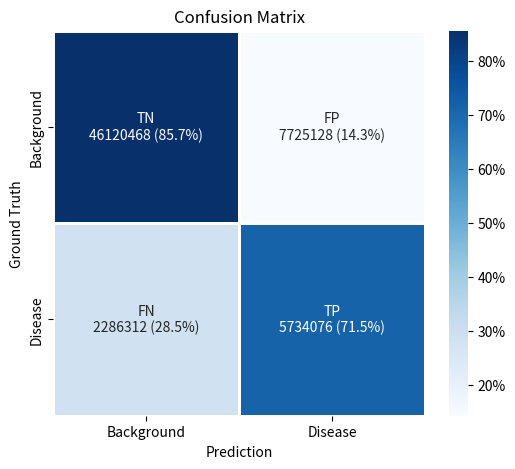

The script that saved this image:
import matplotlib.pyplot as plt
import matplotlib.ticker as mtick
import seaborn as sns
import numpy as np
import pandas as pd

# Pixel counts for the confusion matrix with two classes: background (class 0) and disease (class 1)
# deeplabv3+ LOSS
# conf_matrix_data = np.array([[50515158, 3330438],[3185727, 4834661]])

# maskrcnn LOSS
# conf_matrix_data = np.array([[23612563, 1060590],[2653289, 2008718]])

# deeplabv3+ IOU
conf_matrix_data = np.array([[46120468, 7725128],[2286312, 5734076]])

# maskrcnn IOU
#conf_matrix_data = np.array([[15665124, 4855341],[1281336, 3191087]])

# Calculate percentages based on the total pixel counts in each class
conf_matrix_percentages = conf_matrix_data / conf_matrix_data.sum(axis=1, keepdims=True) * 100

# Create a new matrix for percentage values with counts in brackets
annot_matrix = np.array([[f"TN\n{conf_matrix_data[0, 0]} ({round(conf_matrix_percentages[0, 0], 1)}%)", 
                          f"FP\n{conf_matrix_data[0, 1]} ({round(conf_matrix_percentages[0, 1], 1)}%)"],
                         [f"FN\n{conf_matrix_data[1, 0]} ({round(conf_matrix_percentages[1, 0], 1)}%)", 
                          f"TP\n{conf_matrix_data[1, 1]} ({round(conf_matrix_percentages[1, 1], 1)}%)"]])

# Create the heatmap plot
plt.figure(figsize=(6, 5))
ax = sns.heatmap(conf_matrix_percentages, annot=annot_matrix, fmt="", cmap="Blues", cbar=True, linewidths=1,
            xticklabels=["Background", "Disease"],
            yticklabels=["Background", "Disease"])

cbar = ax.collections[0].colorbar
cbar.ax.yaxis.set_major_formatter(mtick.PercentFormatter())

# Add labels and title
plt.title("Confusion Matrix")
plt.xlabel("Prediction")
plt.ylabel("Ground Truth")

# Save the updated confusion matrix as an image
plt.savefig("deeplabv3+_mean_iou_matrix.png")

# Display the plot
plt.show()
